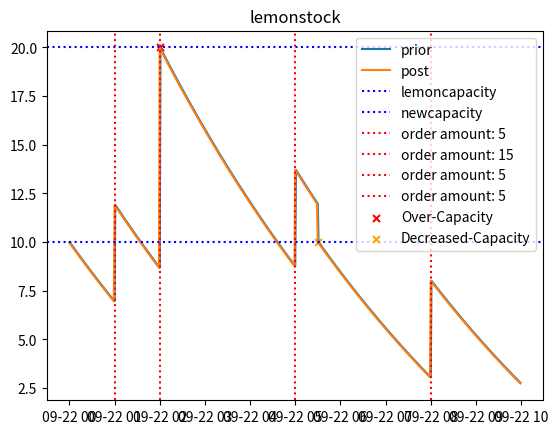

Write the Python code that produced this figure.
from __future__ import annotations

from datetime import time, datetime
from typing import List, Optional, Tuple

import numpy as np


def get_discounted_value(initial_dt: datetime, current_dt: datetime, discount_per_day: float) -> float:
    """discount_factor = exp(-1 * days * discount_per_day)"""
    elapsed_days = (current_dt - initial_dt).seconds / 86400
    return float(np.exp(-1 * elapsed_days * discount_per_day))


class NegativeStockError(Exception):
    pass


class NoTimeTravelError(Exception):
    pass


class Order:
    """Orders are paid for at order_dt with amount to be delivered at delivery_dt.
    """

    def __init__(self, order_dt: datetime, delivery_dt: datetime, amount: float):
        self.order_dt = order_dt
        if not (delivery_dt >= order_dt):
            raise ValueError('Check that delivery_time >= order_time')
        self.delivery_dt = delivery_dt
        if not (amount >= 0):
            raise ValueError('Check that amount >= 0')
        self.amount = amount

    def __str__(self) -> str:
        return 'Order of: {} made at: {} to be delivered at: {}'.format(
            '%.2f' % self.amount, self.order_dt, self.delivery_dt
        )

    def __lt__(self, other: Order) -> bool:
        """Allows for sorting of List[Order]"""
        return self.order_dt < other.order_dt

    def is_delivered(self, t: time) -> bool:
        return t >= self.delivery_dt


class ShrinkEvent:
    """Shrink of amount occured at dt due to reason.
    """

    def __init__(self, dt: datetime, amount: float, reason: str = ''):
        self.dt = dt
        if not amount >= 0:
            raise ValueError('Check amount: {} >= 0'.format(amount))
        self.amount = amount
        self.reason = reason

    def __str__(self):
        return 'Shrink of: {} at {} due to {}'.format(
            '%.4f' % self.amount, self.dt, self.reason
        )


class Stock:
    """Stock is updated by degradation, delivery of orders and withdraws.
    Raises NegativeStockError if withdraw results in negative stock if raise_error_if_neg.
    """

    def __init__(
            self,
            initial_amount: float, initial_dt: datetime,
            discount_per_day: float = 0.,
            capacity: Optional[float] = None,
            raise_error_if_neg: bool = True
    ):
        self.pending_orders: List[Order] = []
        self.shrink_log: List[ShrinkEvent] = []
        self.capacity = capacity
        self.raise_error_if_neg = raise_error_if_neg
        # initial_amount
        if not initial_amount >= 0:
            raise ValueError('Check initial_amount >= 0')
        if self.capacity is not None and not initial_amount <= capacity:
            raise ValueError('Check initial_amount <= capacity')
        self.current_units = initial_amount
        # initial_dt
        self.current_dt = initial_dt
        # discount_per_day
        if not (discount_per_day >= 0):
            raise ValueError('Check discount_per_day >= 0')
        self.discount_per_day = discount_per_day

    def __str__(self) -> str:
        return 'Stock of {} as of: {} with pending orders:\n{}'.format(
            '%.4f' % self.current_units, self.current_dt, '\n'.join(str(order) for order in self.pending_orders)
        )

    def _check_no_time_travel(self, t: datetime):
        if not t >= self.current_dt:
            raise NoTimeTravelError()

    def add_order(self, order: Order) -> None:
        self._check_no_time_travel(order.order_dt)
        self.pending_orders.append(order)

    def _check_capacity_bounds(self, new_units: float) -> float:
        if new_units < 0:
            if self.raise_error_if_neg:
                raise NegativeStockError()
        if self.capacity is not None and new_units > self.capacity:
            return self.capacity
        return new_units

    def _update_degradation(self, t: datetime) -> None:
        """Updates state at time t accounting only for degradation since last update"""
        new_current_units = self.current_units * get_discounted_value(self.current_dt, t, self.discount_per_day)
        new_current_units = self._check_capacity_bounds(new_current_units)  # shouldn't raise error.
        degraded_units = self.current_units - new_current_units
        self.shrink_log.append(ShrinkEvent(dt=t, amount=degraded_units, reason='Degradation'))
        self.current_units -= degraded_units
        self.current_dt = t

    def _update_orders(self, t: datetime) -> Tuple[float, List[Order]]:
        """Updates state at time t accounting for orders and degradation since last update"""
        new_pending_orders = []
        delivered_orders = []
        for order in self.pending_orders:
            if order.is_delivered(t):
                delivered_orders.append(order)
            else:
                new_pending_orders.append(order)
        self.pending_orders = new_pending_orders
        delivered_orders = sorted(delivered_orders)
        for order in delivered_orders:
            self._update_degradation(order.delivery_dt)
            # possible over-capacity event here.
            candidate_units = self.current_units + order.amount
            new_current_units = self._check_capacity_bounds(candidate_units)
            wastage = candidate_units - new_current_units
            if wastage > 0:
                self.shrink_log.append(
                    ShrinkEvent(dt=order.delivery_dt, amount=wastage, reason='Over-Capacity')
                )
            self.current_units = new_current_units
        self._update_degradation(t)
        return self.current_units, delivered_orders

    def update(self, t: datetime, withdraw: float = 0., new_capacity: Optional[float] = None) -> Tuple[
        float, List[Order]]:
        """Update state at time t and withdraws units. Return delivered orders since last update."""
        self._check_no_time_travel(t)
        _, delivered_orders = self._update_orders(t)
        self.current_units -= withdraw
        if new_capacity is not None:
            self.capacity = new_capacity
            new_units = self._check_capacity_bounds(self.current_units)
            if new_units < self.current_units:
                wastage = self.current_units - new_units
                self.shrink_log.append(
                    ShrinkEvent(dt=t, amount=wastage, reason='Decreased-Capacity')
                )
            self.current_units = new_units
        return self.current_units, delivered_orders


if __name__ == '__main__':
    import matplotlib.pyplot as plt


    def get_dummy_datetime(t: time) -> datetime:
        return datetime.combine(datetime.now().date(), t)


    # set some parameters
    maxh = 10
    hourlyconsumption = 2
    lemoncapacity = 20.
    newcapacity = 10.
    dt0 = get_dummy_datetime(time(0))
    initialstock = 10.

    # initialize lemon, cash inventory
    lemonstock = Stock(initial_amount=initialstock, initial_dt=dt0, discount_per_day=3., capacity=lemoncapacity)
    cashstock = Stock(initial_amount=100., initial_dt=dt0, discount_per_day=0., raise_error_if_neg=False)

    print('\nComitting orders...')
    lemonorders = []
    for h, v in zip([1, 2, 5, 8], [5, 15, 5, 5]):
        lemonorder = Order(order_dt=dt0, delivery_dt=get_dummy_datetime(time(h)), amount=v)
        lemonordercost = v / 2
        lemonorders.append(lemonorder)
        lemonstock.add_order(lemonorder)
        balance_prior = cashstock.current_units
        cashstock.update(dt0, withdraw=lemonordercost)
        print('{}, Balance: {} -> {}'.format(lemonorder, balance_prior, cashstock.current_units))

    print('\nSimulating stock...')
    x = []
    yprior = []
    ypost = []
    totalconsumption = 0
    for h in range(maxh):
        for m in range(60):
            timenow = get_dummy_datetime(time(h, m, 0))
            # prior state
            stockpriorupdate = lemonstock.current_units
            # consumption
            consumption = hourlyconsumption / 60
            totalconsumption += consumption
            if h == 5 and m == 30:
                stockpostupdate, deliveredorderssince = lemonstock.update(timenow, withdraw=consumption,
                                                                          new_capacity=newcapacity)
            else:
                stockpostupdate, deliveredorderssince = lemonstock.update(timenow, withdraw=consumption)
            # accumulate some information regarding post updat state
            x.append(timenow)
            yprior.append(stockpriorupdate)
            ypost.append(stockpostupdate)
            print('timenow: {}, {} -> {}, #orders: {}'.format(
                timenow,
                '%.2f' % stockpriorupdate, '%.2f' % stockpostupdate,
                len(deliveredorderssince)
            ))

    print('\n'.join(str(i) for i in lemonstock.shrink_log))

    # visual test
    totalordered = sum(i.amount for i in lemonorders)
    totalshrink = sum(i.amount for i in lemonstock.shrink_log)
    print('initialstock: {}, totalconsumption: {}, totalordered: {}, totalshrink: {}, finalstock: {}'.format(
        initialstock, totalconsumption, totalordered, totalshrink, lemonstock.current_units
    ))
    # the one test
    print('initialstock - totalconsumption + totalordered - totalshrink = finalstock?: {}'.format(
        np.abs(initialstock - totalconsumption + totalordered - totalshrink - lemonstock.current_units) < 1e-3
    ))

    # another visual test
    plt.plot(x, yprior, label='prior')
    plt.plot(x, ypost, label='post')
    plt.axhline(lemoncapacity, color='blue', ls=':', label='lemoncapacity')
    plt.axhline(newcapacity, color='blue', ls=':', label='newcapacity')
    for order in lemonorders:
        plt.axvline(order.delivery_dt, color='red', ls=':', label='order amount: {}'.format(order.amount))
    for shrinkevent in lemonstock.shrink_log:
        if shrinkevent.reason == 'Over-Capacity':
            plt.scatter(shrinkevent.dt, lemoncapacity, label='Over-Capacity', color='red', s=25, marker='x')
        if shrinkevent.reason == 'Decreased-Capacity':
            plt.scatter(shrinkevent.dt, newcapacity, label='Decreased-Capacity', color='orange', s=25, marker='x')
    plt.title('lemonstock')
    plt.legend()
    plt.show()
